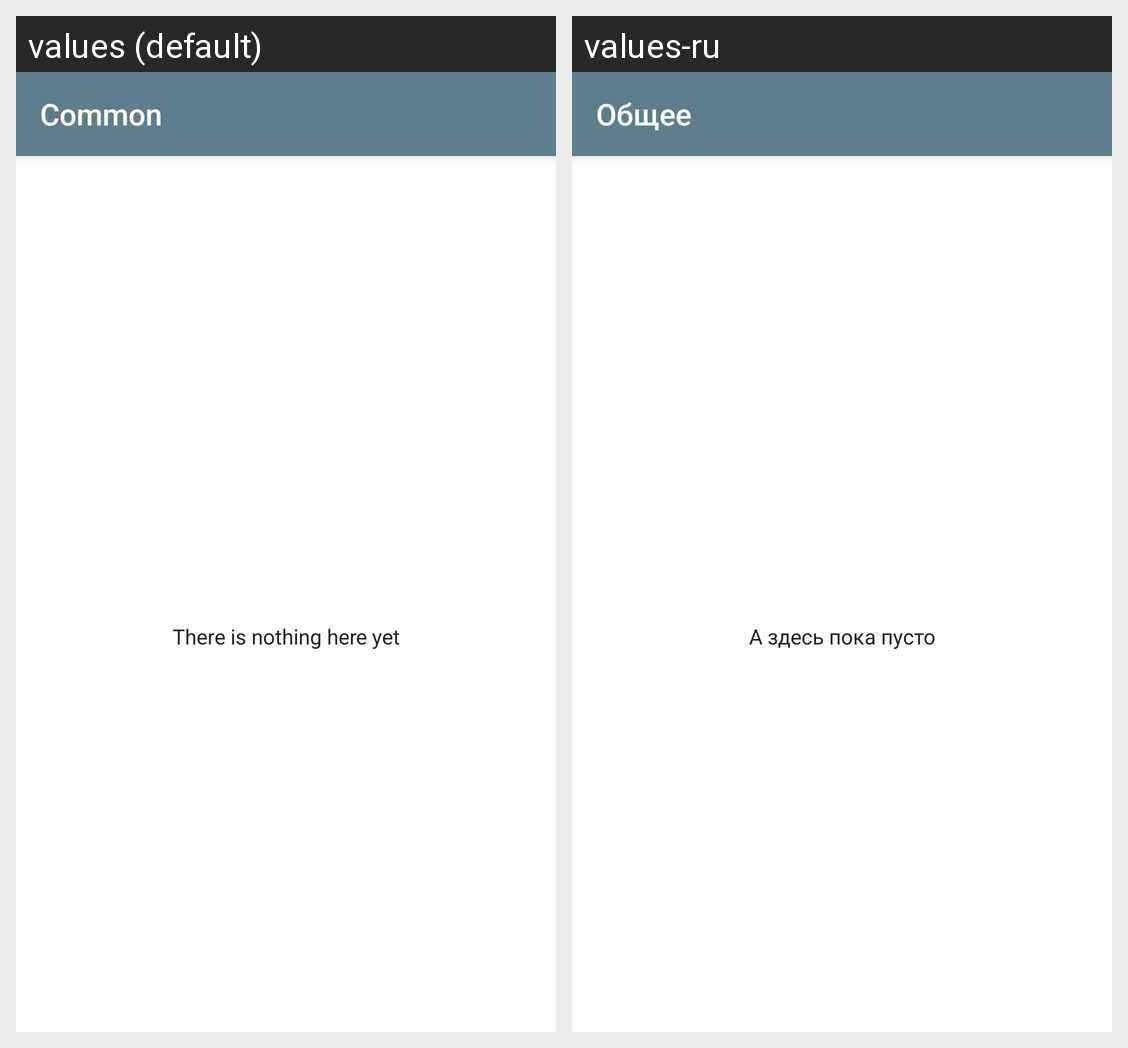

Strings drawn on this Android screen and how each of the app's shown locales translates them:
Android screen res/layout/fragment_common.xml rendered under 2 locales, left to right: values (default), values-ru. Device: Nexus 5 (rendered at 1080×1920; each locale shown at half size, 540×960, under a caption strip naming it); theme AppTheme.
Strings drawn on this screen, with the default value and each locale's value (text and hints the layout hard-codes, and strings that could not be matched under every locale, appear in the picture but are not listed):

action_common
  values: Common
  values-ru: Общее

empty
  values: There is nothing here yet
  values-ru: А здесь пока пусто
